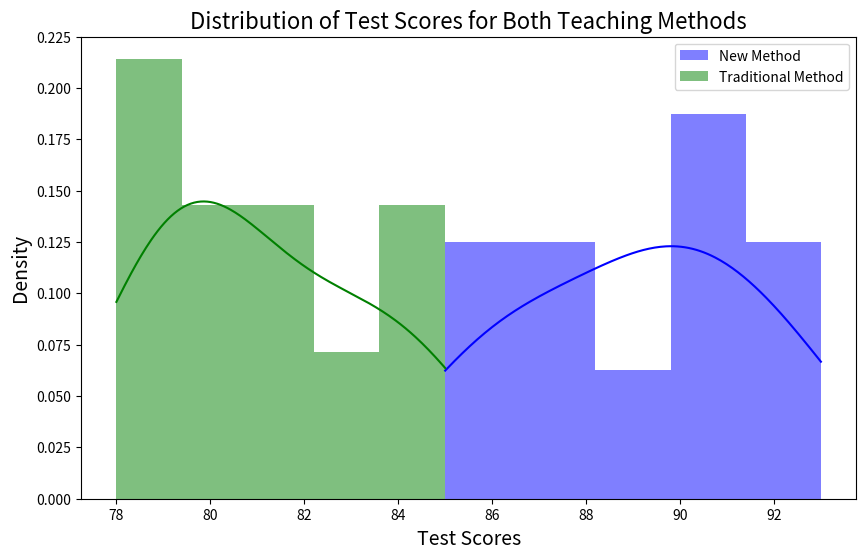

Here is the Python script that generated this plot:

import numpy as np
import matplotlib.pyplot as plt
import seaborn as sns
from scipy import stats

# Sample data: Test scores for two groups (new method and traditional method)
new_method_scores = [85, 90, 88, 92, 87, 91, 89, 90, 86, 93]  # New method group scores
traditional_method_scores = [80, 84, 82, 79, 81, 85, 78, 83, 80, 79]  # Traditional method group scores

# Step 1: Formulate Hypotheses
# H₀: There is no difference between the means of the two groups (μ_new = μ_traditional)
# H₁: The new teaching method results in a higher mean test score (μ_new > μ_traditional)

# Step 2: Perform the t-test
# We will use a one-tailed t-test to test if the new method is better.
t_stat, p_value = stats.ttest_ind(new_method_scores, traditional_method_scores, alternative='greater')

# Step 3: Interpret the result
alpha = 0.05  # Significance level (5%)

# If p-value is less than alpha, reject the null hypothesis
if p_value < alpha:
    result = "Reject the null hypothesis: The new teaching method is more effective."
else:
    result = "Fail to reject the null hypothesis: No significant difference between the methods."

# Step 4: Output the results
print(f"t-statistic: {t_stat:.4f}")
print(f"p-value: {p_value:.4f}")
print(result)

# Step 5: Plot the distributions of the two groups
plt.figure(figsize=(10, 6))

# Plot the histogram of both groups with different colors
sns.histplot(new_method_scores, kde=True, color='blue', label='New Method', stat="density", linewidth=0)
sns.histplot(traditional_method_scores, kde=True, color='green', label='Traditional Method', stat="density", linewidth=0)

# Customize the plot
plt.title('Distribution of Test Scores for Both Teaching Methods', fontsize=16)
plt.xlabel('Test Scores', fontsize=14)
plt.ylabel('Density', fontsize=14)
plt.legend()

# Show the plot
plt.show()

